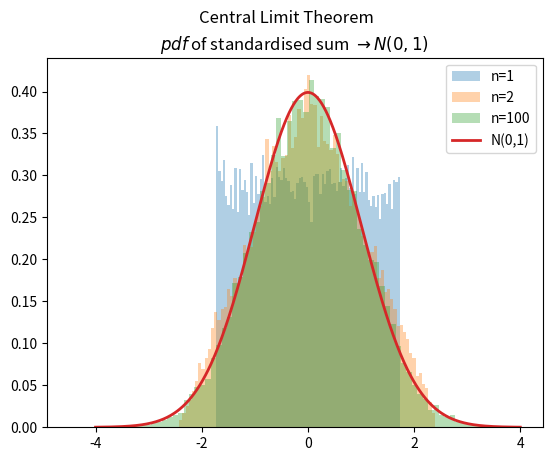

Reproduce this figure in Python.
import numpy as np
import matplotlib.pyplot as plt

# Parameters
seed = 1234
M = 20000
Nlist = [1, 2, 100]

rng = np.random.default_rng(seed)

# Choice: X ~ Unif(0,1)
mu = 0.5
sigma = np.sqrt(1.0 / 12.0)

plt.figure()

for n in Nlist:
    # Generate an array M x n of i.i.d. 
    X = rng.uniform(0.0, 1.0, size=(M, n))
    S = X.sum(axis=1) # sum over columns
    Z = (S - n * mu) / (sigma * np.sqrt(n))
    plt.hist(Z, bins=80, density=True, alpha=0.35, label=f"n={n}")

# Standard Gaussian as reference
xx = np.linspace(-4, 4, 600)
phi = (1.0 / np.sqrt(2.0 * np.pi)) * np.exp(-0.5 * xx**2)
plt.plot(xx, phi, linewidth=2.0, label="N(0,1)")

plt.suptitle(r"Central Limit Theorem")
plt.title(r"$pdf$ of standardised sum $\to N(0,1)$")
plt.legend()
plt.show()
